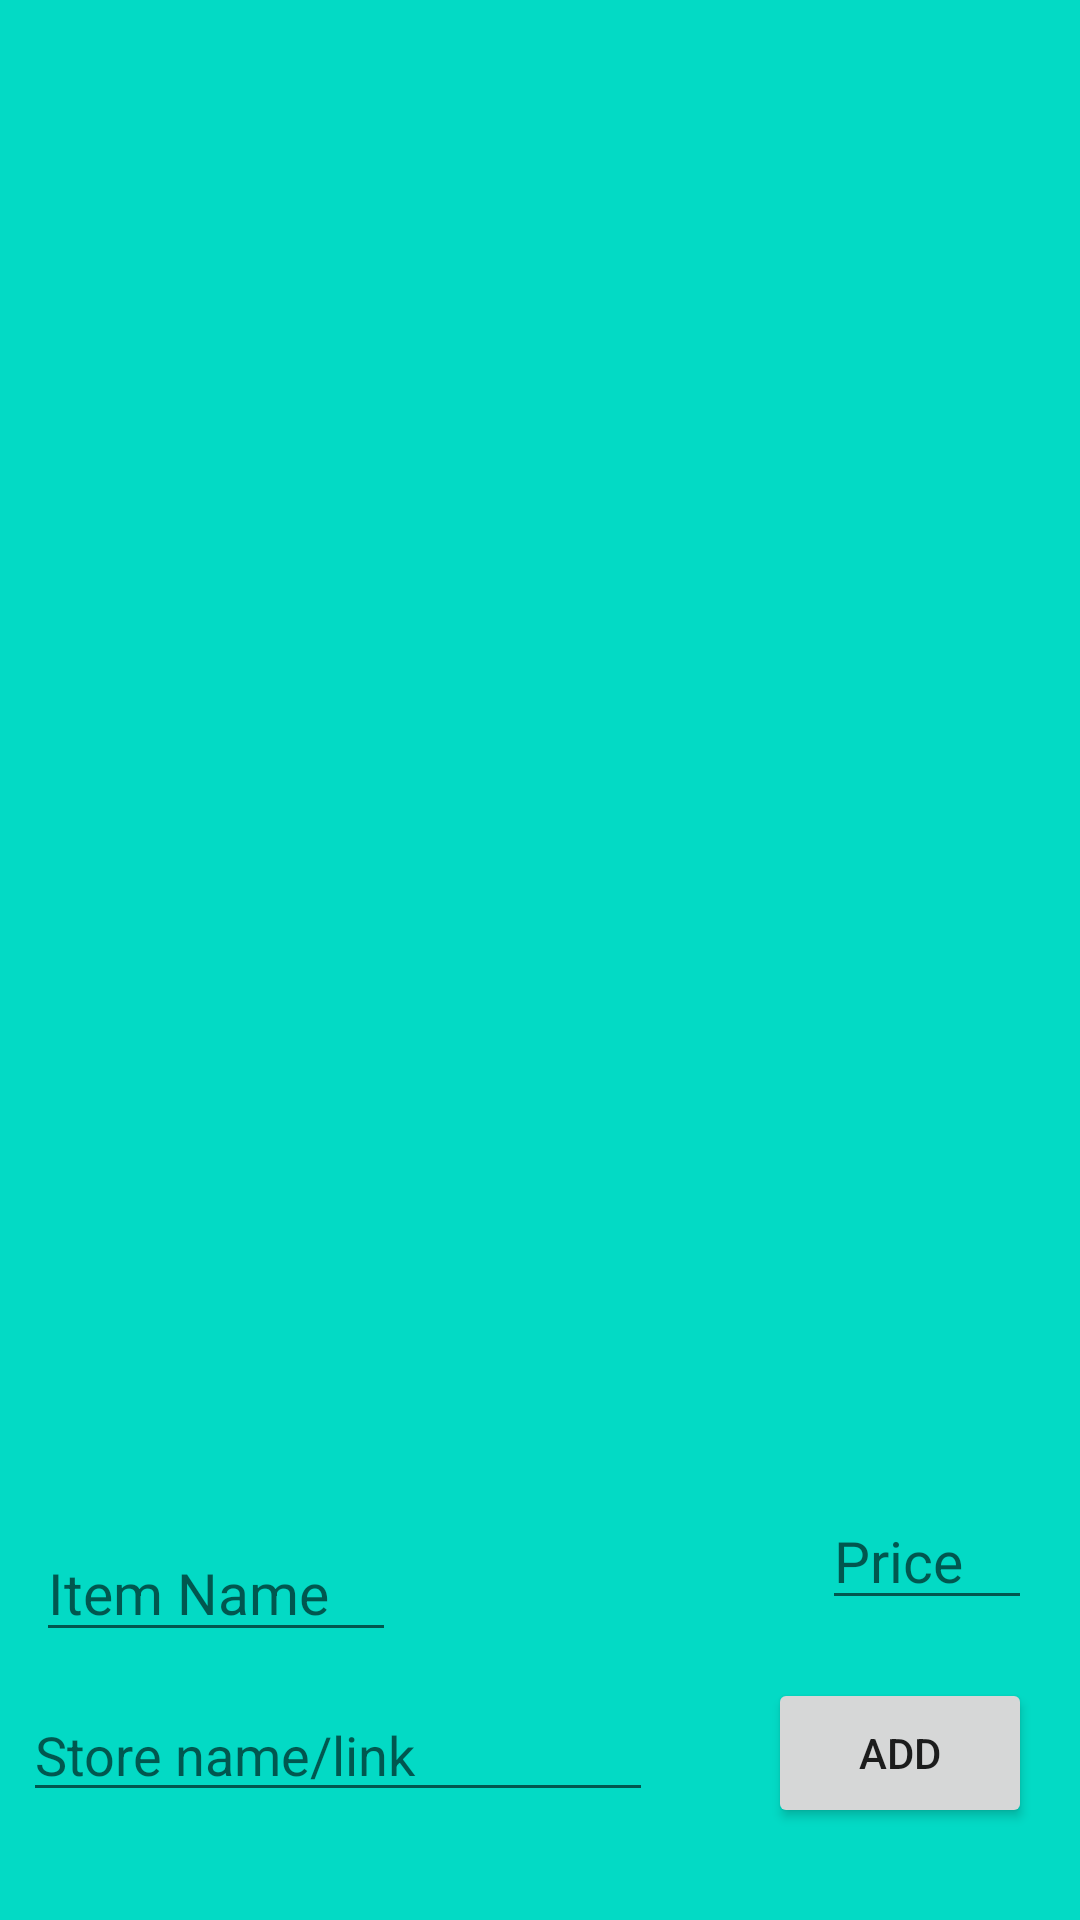

Produce the Android XML layout that renders to this screen, including the resource entries it uses.
<!-- AndroidManifest.xml: application theme Theme.CodepathWishlist -->
<!-- res/layout/activity_main.xml -->
<?xml version="1.0" encoding="utf-8"?>
<androidx.constraintlayout.widget.ConstraintLayout xmlns:android="http://schemas.android.com/apk/res/android"
    xmlns:app="http://schemas.android.com/apk/res-auto"
    xmlns:tools="http://schemas.android.com/tools"
    android:layout_width="match_parent"
    android:layout_height="match_parent"
    android:background="@color/teal_200"
    tools:context=".MainActivity">


    <androidx.recyclerview.widget.RecyclerView
        android:id="@+id/list"
        android:layout_width="match_parent"
        android:layout_height="570dp"
        app:layout_constraintBottom_toTopOf="@+id/editItemName"
        app:layout_constraintTop_toTopOf="parent"
        app:layout_constraintVertical_bias="0.0"
        tools:layout_editor_absoluteX="0dp" />

    <Button
        android:id="@+id/button"
        android:layout_width="wrap_content"
        android:layout_height="50dp"
        android:layout_marginTop="12dp"
        android:layout_marginEnd="16dp"
        android:text="Add"
        app:layout_constraintBottom_toBottomOf="parent"
        app:layout_constraintEnd_toEndOf="parent"
        app:layout_constraintTop_toBottomOf="@+id/editPrice"
        app:layout_constraintVertical_bias="0.195" />

    <EditText
        android:id="@+id/editItemName"
        android:layout_width="120dp"
        android:layout_height="wrap_content"
        android:layout_marginBottom="12dp"
        android:ems="10"
        android:cursorVisible="true"
        android:hint="Item Name"
        android:inputType="textPersonName"
        android:textSize="19dp"
        app:layout_constraintBottom_toTopOf="@+id/editStore"
        app:layout_constraintEnd_toStartOf="@+id/editPrice"
        app:layout_constraintHorizontal_bias="0.078"
        app:layout_constraintStart_toStartOf="parent" />

    <EditText android:id="@+id/editPrice"
        android:layout_width="70dp"
        android:layout_height="wrap_content"
        android:layout_marginEnd="16dp"
        android:layout_marginBottom="100dp"
        android:ems="10"
        android:textSize="19dp"
        android:cursorVisible="true"
        android:hint="Price"
        android:inputType="numberDecimal"
        app:layout_constraintBottom_toBottomOf="parent"
        app:layout_constraintEnd_toEndOf="parent" />

    <EditText
        android:id="@+id/editStore"
        android:layout_width="wrap_content"
        android:layout_height="wrap_content"
        android:layout_marginBottom="36dp"
        android:ems="10"
        android:inputType="textPersonName"
        android:cursorVisible="true"
        android:hint="Store name/link"
        app:layout_constraintBottom_toBottomOf="parent"
        app:layout_constraintEnd_toStartOf="@+id/button"
        app:layout_constraintHorizontal_bias="0.168"
        app:layout_constraintStart_toStartOf="parent" />


</androidx.constraintlayout.widget.ConstraintLayout>
<!-- resources referenced by this layout -->
<resources>
  <style name="Theme.CodepathWishlist" parent="Theme.MaterialComponents.DayNight.DarkActionBar">
          
          <item name="colorPrimary">@color/purple_500</item>
          <item name="colorPrimaryVariant">@color/purple_700</item>
          <item name="colorOnPrimary">@color/white</item>
          
          <item name="colorSecondary">@color/teal_200</item>
          <item name="colorSecondaryVariant">@color/teal_700</item>
          <item name="colorOnSecondary">@color/black</item>
          
          <item name="android:statusBarColor" tools:targetApi="l">?attr/colorPrimaryVariant</item>
          
      </style>
  <!-- not gathered from this repository: default colours our renderer supplied (Android Studio template values) -->
  <color name="purple_500">#FF6200EE</color>
  <color name="purple_700">#FF3700B3</color>
  <color name="teal_200">#FF03DAC5</color>
  <color name="teal_700">#FF018786</color>
  <color name="black">#FF000000</color>
  <color name="white">#FFFFFFFF</color>
</resources>
